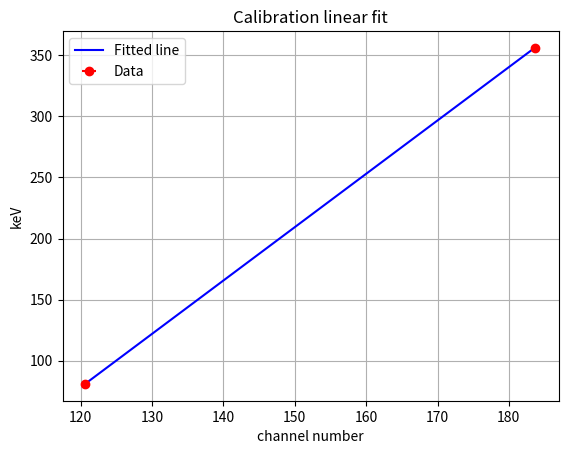

Write Python code to recreate this figure.
import numpy as np
import matplotlib.pyplot as plt
from scipy.optimize import curve_fit

# peaks
Ba_gamma_1 = 81.0 # keV
Ba_gamma_2 = 356 # keV
Cs_gamma = 661.659  # keV.
Co_gamma_1 = 1173.2   # keV.
Co_gamma_2 = 1332.5   # keV.

# kalibreringsdata
x_data = np.array([120.6,183.6])
x_errors = np.array([0.0,0.2])
y_data = np.array([Ba_gamma_1,Ba_gamma_2])

# Definer en funksjon som beskriver kurven vi ønsker å tilpasse
def polynomial(x, a, b, c):
    return a * x**2 + b * x + c

def line(x,a,b):
    return a*x+b

# Finne de beste parameterne for kurven
params, covariance = curve_fit(line, x_data, y_data)

# Ekstrahere parameterne
a, b = params

# Generer x-verdier for å plotte den tilpassede kurven
x_fit = np.linspace(min(x_data), max(x_data), 100)
y_fit = line(x_fit, a, b)

# Plotting av data og tilpasset kurve
plt.errorbar(x_data, y_data, xerr=x_errors, fmt='o',label='Data', color='red')
plt.plot(x_fit, y_fit, label='Fitted line', color='blue')
plt.xlabel('channel number')
plt.ylabel('keV')
plt.title('Calibration linear fit')
plt.legend()
plt.grid()
plt.show()
print(f"a: {a}, b: {b}")